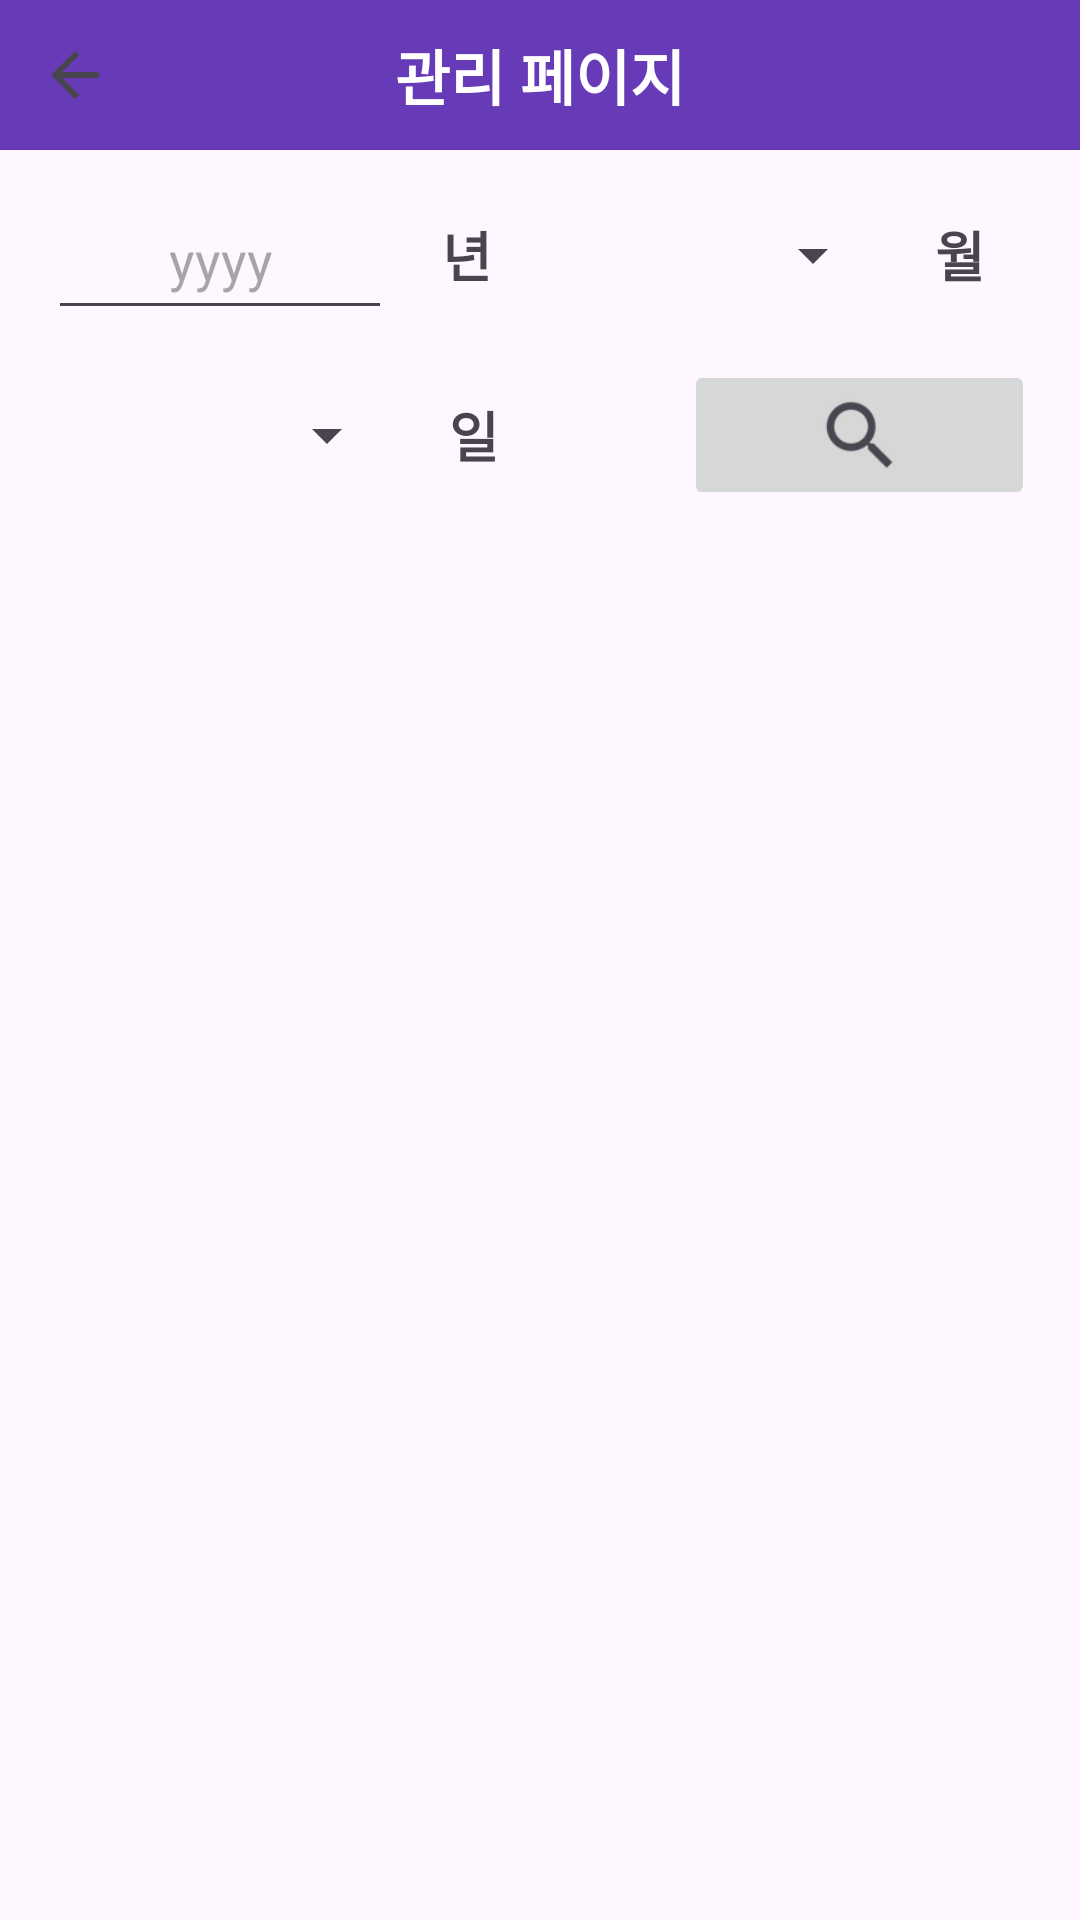

Reconstruct the res/layout file that produces this screen, plus the resources it refers to.
<!-- AndroidManifest.xml: application theme Theme.IFRA -->
<!-- res/layout/activity_8_manage_page.xml -->
<?xml version="1.0" encoding="utf-8"?>
<androidx.constraintlayout.widget.ConstraintLayout xmlns:android="http://schemas.android.com/apk/res/android"
    xmlns:app="http://schemas.android.com/apk/res-auto"
    xmlns:tools="http://schemas.android.com/tools"
    android:layout_width="match_parent"
    android:layout_height="match_parent"
    tools:context=".MainActivity8">

    <RelativeLayout
        android:id="@+id/relativeLayout"
        android:layout_width="match_parent"
        android:layout_height="50dp"
        android:background="#673AB7"
        app:layout_constraintEnd_toEndOf="parent"
        app:layout_constraintHorizontal_bias="0.4"
        app:layout_constraintStart_toStartOf="parent"
        app:layout_constraintTop_toTopOf="parent">

        <LinearLayout
            android:layout_width="match_parent"
            android:layout_height="match_parent"
            android:layout_alignParentStart="true"
            android:layout_alignParentTop="true"
            android:layout_alignParentEnd="true"
            android:layout_alignParentBottom="true"
            android:layout_marginStart="0dp"
            android:layout_marginTop="0dp"
            android:layout_marginEnd="0dp"
            android:layout_marginBottom="0dp"
            android:orientation="horizontal">

            <ImageButton
                android:id="@+id/ibtn_mpBack"
                android:layout_width="50dp"
                android:layout_height="50dp"
                android:background="#673AB7"
                app:srcCompat="?attr/actionModeCloseDrawable" />

            <TextView
                android:id="@+id/tv_main8"
                android:layout_width="match_parent"
                android:layout_height="match_parent"
                android:layout_weight="1"
                android:gravity="center"
                android:padding="5dp"
                android:text="관리 페이지"
                android:textColor="@color/white"
                android:textSize="20sp"
                android:textStyle="bold" />

            <ImageButton
                android:id="@+id/ibtn_mpmypage"
                android:layout_width="50dp"
                android:layout_height="50dp"
                android:background="#673AB7"
                android:padding="7dp"
                android:scaleType="fitCenter"
                android:visibility="invisible"
                app:srcCompat="@drawable/person"
                tools:visibility="invisible" />
        </LinearLayout>
    </RelativeLayout>

    <LinearLayout
        android:id="@+id/linearLayout4"
        android:layout_width="409dp"
        android:layout_height="wrap_content"
        android:orientation="vertical"
        app:layout_constraintEnd_toEndOf="parent"
        app:layout_constraintStart_toStartOf="parent"
        app:layout_constraintTop_toBottomOf="@+id/relativeLayout">

        <LinearLayout
            android:layout_width="match_parent"
            android:layout_height="10dp"
            android:orientation="horizontal"></LinearLayout>

        <LinearLayout
            android:layout_width="match_parent"
            android:layout_height="50dp"
            android:orientation="horizontal">

            <TextView
                android:id="@+id/tv_8_blank4"
                android:layout_width="40dp"
                android:layout_height="match_parent" />

            <EditText
                android:id="@+id/etv_mm_YEAR"
                android:layout_width="match_parent"
                android:layout_height="match_parent"
                android:layout_weight="1"
                android:ems="10"
                android:paddingLeft="5dp"
                android:gravity="center"
                android:hint="yyyy"
                android:inputType="text"
                android:textSize="18sp" />

            <TextView
                android:id="@+id/textView7"
                android:layout_width="50dp"
                android:layout_height="match_parent"
                android:gravity="center"
                android:text="년"
                android:textSize="18sp"
                android:textStyle="bold" />

            <Spinner
                android:id="@+id/sp_mm_Month"
                android:layout_width="match_parent"
                android:layout_height="match_parent"
                android:layout_weight="1"
                android:gravity="left"
                android:spinnerMode="dialog"
                android:textSize="18sp" />

            <TextView
                android:id="@+id/textView8"
                android:layout_width="50dp"
                android:layout_height="match_parent"
                android:gravity="center"
                android:text="월"
                android:textSize="18sp"
                android:textStyle="bold" />

            <TextView
                android:id="@+id/tv_8_blank3"
                android:layout_width="40dp"
                android:layout_height="match_parent" />
        </LinearLayout>

        <LinearLayout
            android:layout_width="match_parent"
            android:layout_height="10dp"
            android:orientation="horizontal"></LinearLayout>

        <LinearLayout
            android:layout_width="match_parent"
            android:layout_height="50dp"
            android:orientation="horizontal">

            <TextView
                android:id="@+id/tv_8_blank1"
                android:layout_width="40dp"
                android:layout_height="match_parent" />

            <Spinner
                android:id="@+id/sp_mm_dOM"
                android:layout_width="match_parent"
                android:layout_height="match_parent"
                android:layout_weight="1"
                android:gravity="center"
                android:textSize="18sp"
                android:spinnerMode="dialog"/>

            <TextView
                android:id="@+id/textView10"
                android:layout_width="50dp"
                android:layout_height="match_parent"
                android:gravity="center"
                android:text="일"
                android:textSize="18sp"
                android:textStyle="bold" />

            <TextView
                android:id="@+id/textView9"
                android:layout_width="45dp"
                android:layout_height="match_parent"
                android:gravity="center"
                android:text="TextView"
                android:textSize="18sp"

                android:visibility="invisible" />

            <ImageButton
                android:id="@+id/ibtn_mm_search"
                android:layout_width="match_parent"
                android:layout_height="match_parent"
                android:layout_weight="1"
                android:scaleType="fitCenter"
                app:srcCompat="?android:attr/actionModeWebSearchDrawable" />

            <TextView
                android:id="@+id/tv_8_blank2"
                android:layout_width="40dp"
                android:layout_height="match_parent" />
        </LinearLayout>

        <LinearLayout
            android:layout_width="match_parent"
            android:layout_height="20dp"
            android:orientation="horizontal"></LinearLayout>

        <androidx.recyclerview.widget.RecyclerView
            android:id="@+id/list_rv_Alllog"
            android:layout_width="match_parent"
            android:layout_height="500dp"
            android:padding="10dp"
            android:scrollbars="vertical"/>

        <LinearLayout
            android:layout_width="match_parent"
            android:layout_height="20dp"
            android:orientation="horizontal"></LinearLayout>
    </LinearLayout>


</androidx.constraintlayout.widget.ConstraintLayout>
<!-- resources referenced by this layout -->
<resources>
  <style name="Theme.IFRA" parent="Base.Theme.IFRA" />
  <style name="Base.Theme.IFRA" parent="Theme.Material3.DayNight.NoActionBar">
          
          
      </style>
  <!-- not gathered from this repository: default colours our renderer supplied (Android Studio template values) -->
  <color name="white">#FFFFFFFF</color>
</resources>
